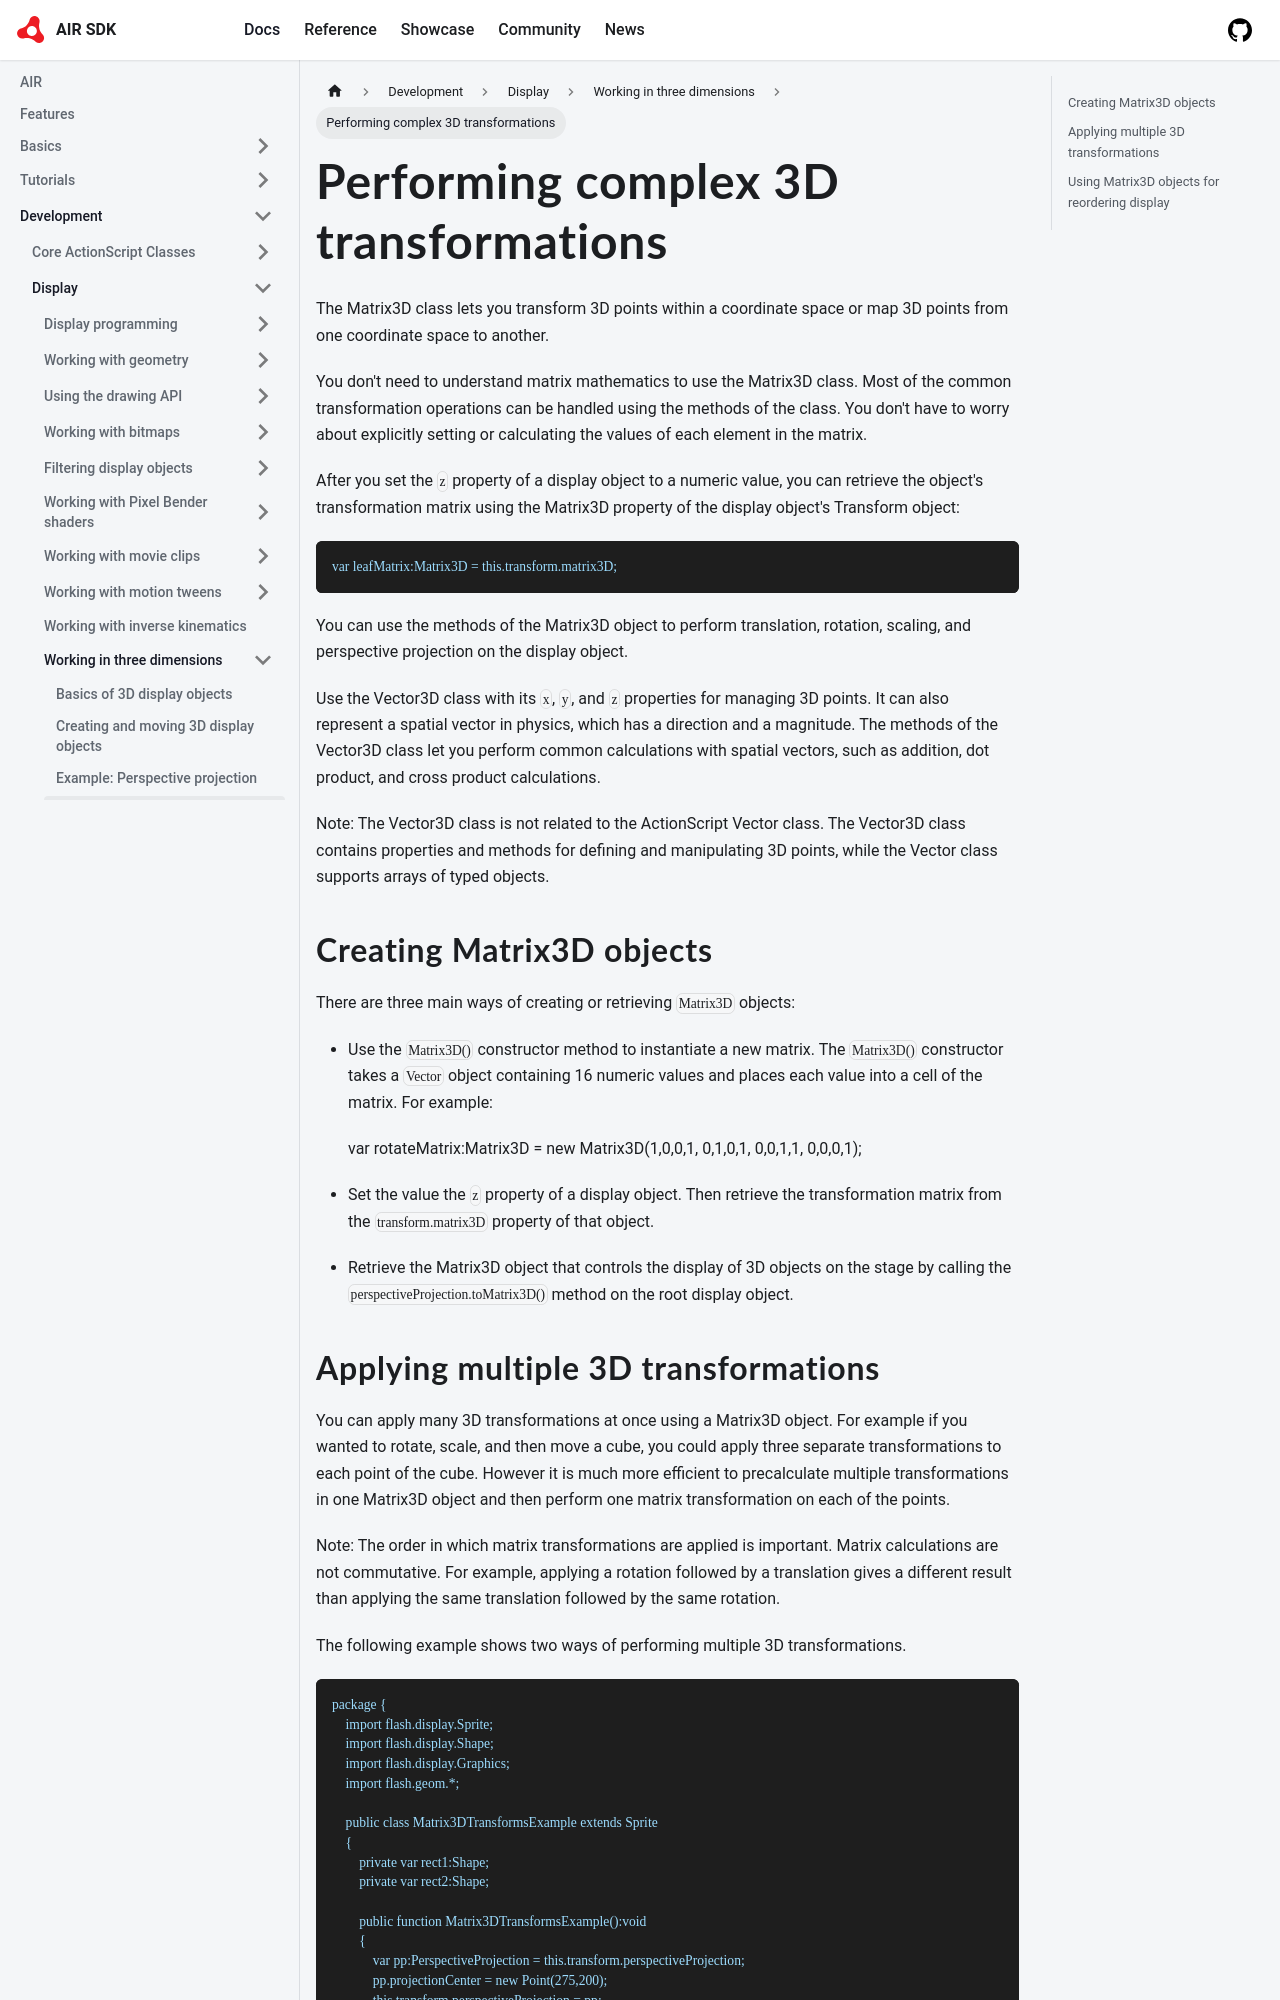

repository: airsdk/airsdk.dev · page: docs/development/display/working-in-three-dimensions/performing-complex-3d-transformations.html · generator: docusaurus

# Performing complex 3D transformations

The Matrix3D class lets you transform 3D points within a coordinate space or map
3D points from one coordinate space to another.

You don't need to understand matrix mathematics to use the Matrix3D class. Most
of the common transformation operations can be handled using the methods of the
class. You don't have to worry about explicitly setting or calculating the
values of each element in the matrix.

After you set the `z` property of a display object to a numeric value, you can
retrieve the object's transformation matrix using the Matrix3D property of the
display object's Transform object:

```
var leafMatrix:Matrix3D = this.transform.matrix3D;
```

You can use the methods of the Matrix3D object to perform translation, rotation,
scaling, and perspective projection on the display object.

Use the Vector3D class with its `x`, `y`, and `z` properties for managing 3D
points. It can also represent a spatial vector in physics, which has a direction
and a magnitude. The methods of the Vector3D class let you perform common
calculations with spatial vectors, such as addition, dot product, and cross
product calculations.

Note: The Vector3D class is not related to the ActionScript Vector class. The
Vector3D class contains properties and methods for defining and manipulating 3D
points, while the Vector class supports arrays of typed objects.

## Creating Matrix3D objects

There are three main ways of creating or retrieving `Matrix3D` objects:

- Use the `Matrix3D()` constructor method to instantiate a new matrix. The
  `Matrix3D()` constructor takes a `Vector` object containing 16 numeric values
  and places each value into a cell of the matrix. For example:

      var rotateMatrix:Matrix3D = new Matrix3D(1,0,0,1, 0,1,0,1, 0,0,1,1, 0,0,0,1);

- Set the value the `z` property of a display object. Then retrieve the
  transformation matrix from the `transform.matrix3D` property of that object.

- Retrieve the Matrix3D object that controls the display of 3D objects on the
  stage by calling the `perspectiveProjection.toMatrix3D()` method on the root
  display object.
